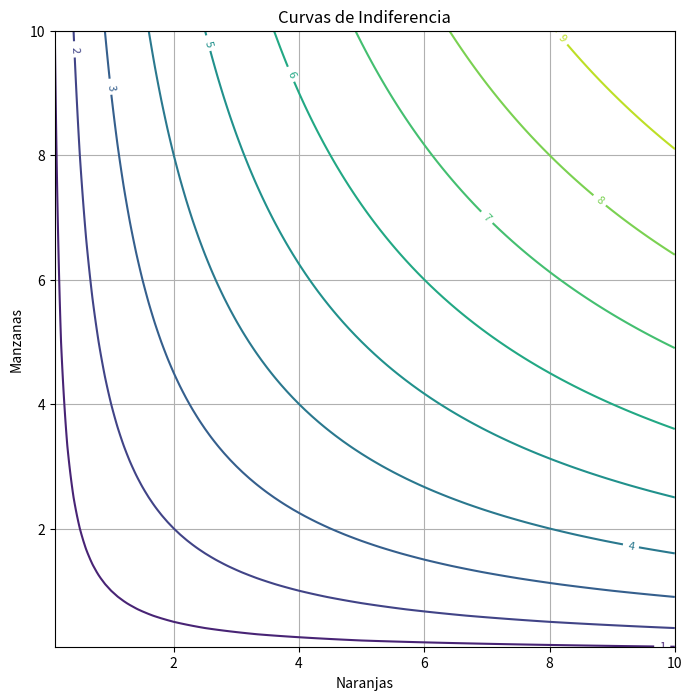

Write Python code to recreate this figure.
import numpy as np
import matplotlib.pyplot as plt

# Definición de la función de utilidad Cobb-Douglas
def cobb_douglas_utility(x, y, alpha):
    return x**alpha * y**(1 - alpha)

# Creación de una malla de valores para x e y
x = np.linspace(0.1, 10, 100)
y = np.linspace(0.1, 10, 100)

X, Y = np.meshgrid(x, y)

# Parámetro de la función de utilidad Cobb-Douglas
alpha = 0.5

# Calcula los valores de utilidad para cada combinación de x e y
Z = cobb_douglas_utility(X, Y, alpha)

# Grafica las curvas de indiferencia
plt.figure(figsize=(8, 8))
contour = plt.contour(X, Y, Z, levels=10, cmap='viridis')
plt.clabel(contour, inline=True, fontsize=8)
plt.title('Curvas de Indiferencia')
plt.xlabel('Naranjas')
plt.ylabel('Manzanas')
plt.grid(True)
plt.show()
